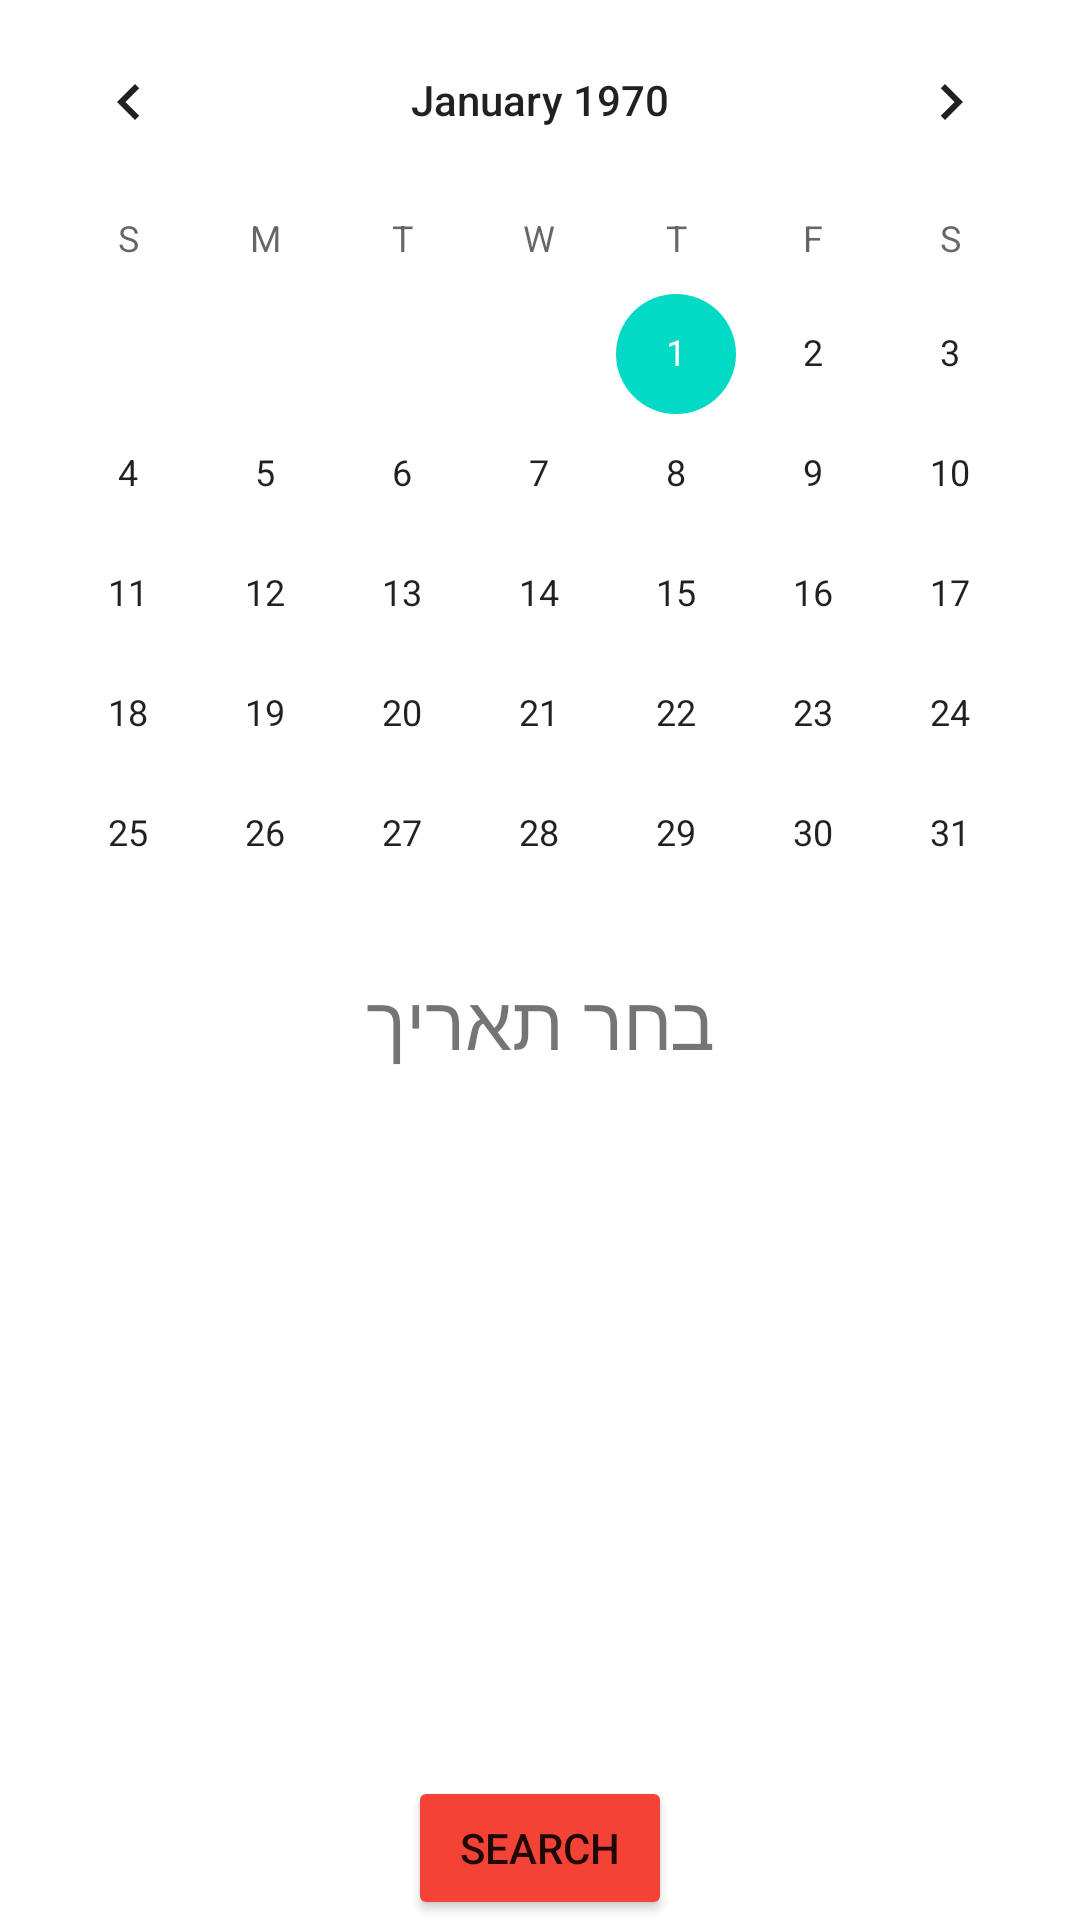

Reconstruct the res/layout file that produces this screen, plus the resources it refers to.
<!-- AndroidManifest.xml: application theme Theme.MyFinalProject -->
<!-- res/layout/fragment_admin_schedule.xml -->
<?xml version="1.0" encoding="utf-8"?>
<androidx.constraintlayout.widget.ConstraintLayout xmlns:android="http://schemas.android.com/apk/res/android"
    xmlns:app="http://schemas.android.com/apk/res-auto"
    xmlns:tools="http://schemas.android.com/tools"
    android:layout_width="match_parent"
    android:layout_height="match_parent"
    tools:context=".admin_fragment_schedule">


    <TextView
        android:id="@+id/date_view3"
        android:layout_width="wrap_content"
        android:layout_height="wrap_content"
        android:layout_marginTop="-15dp"
        android:text="בחר תאריך"
        android:textSize="25dp"
        app:layout_constraintEnd_toEndOf="parent"
        app:layout_constraintHorizontal_bias="0.5"
        app:layout_constraintStart_toStartOf="parent"
        app:layout_constraintTop_toBottomOf="@+id/calendar3" />
    

    <CalendarView
        android:id="@+id/calendar3"
        android:layout_width="match_parent"
        android:layout_height="wrap_content"

        android:theme="@style/CardView.Dark"
        app:layout_constraintEnd_toEndOf="parent"
        app:layout_constraintHorizontal_bias="0.0"
        app:layout_constraintStart_toStartOf="parent"
        app:layout_constraintTop_toTopOf="parent" />


    <androidx.recyclerview.widget.RecyclerView
        android:id="@+id/normal_rec"
        android:layout_width="match_parent"
        android:layout_height="0dp"
        android:layout_marginTop="12dp"
        android:scrollbars="vertical"
        app:layoutManager="androidx.recyclerview.widget.LinearLayoutManager"
        app:layout_constraintBottom_toBottomOf="parent"
        app:layout_constraintEnd_toEndOf="parent"
        app:layout_constraintStart_toStartOf="parent"
        app:layout_constraintTop_toBottomOf="@+id/date_view3" />

    <ImageView
        android:id="@+id/thePic"
        android:layout_width="match_parent"
        android:layout_height="wrap_content"
        android:layout_marginTop="12dp"
        android:scrollbars="vertical"
        android:src="@drawable/no_data_found"
        android:visibility="invisible"
        app:layoutManager="androidx.recyclerview.widget.LinearLayoutManager"
        app:layout_constraintBottom_toBottomOf="parent"
        app:layout_constraintEnd_toEndOf="parent"
        app:layout_constraintStart_toStartOf="parent"
        app:layout_constraintTop_toBottomOf="@+id/date_view3" />

    <ProgressBar
        android:id="@+id/progressBar"
        style="?android:attr/progressBarStyle"
        android:layout_width="wrap_content"
        android:layout_height="wrap_content"
        android:layout_marginBottom="32dp"
        android:visibility="invisible"
        app:layout_constraintBottom_toBottomOf="parent"
        app:layout_constraintEnd_toEndOf="parent"
        app:layout_constraintHorizontal_bias="0.498"
        app:layout_constraintStart_toStartOf="parent"
        app:layout_constraintTop_toBottomOf="@+id/date_view3" />

    <Button
        android:id="@+id/search"
        android:layout_width="wrap_content"
        android:layout_height="wrap_content"
        android:backgroundTint="#F44336"
        android:text="search"
        app:layout_constraintBottom_toBottomOf="parent"
        app:layout_constraintEnd_toEndOf="parent"
        app:layout_constraintHorizontal_bias="0.5"
        app:layout_constraintStart_toStartOf="parent" />

</androidx.constraintlayout.widget.ConstraintLayout>
<!-- resources referenced by this layout -->
<resources>
  <!-- drawable no_data_found: png bitmap (drawable, 12148 bytes) -->
  <style name="Theme.MyFinalProject" parent="Theme.MaterialComponents.Light.NoActionBar">
          
          <item name="colorPrimary">@color/purple_500</item>
          <item name="colorPrimaryVariant">@color/purple_700</item>
          <item name="colorOnPrimary">@color/white</item>
          
          <item name="colorSecondary">@color/teal_200</item>
          <item name="colorSecondaryVariant">@color/teal_700</item>
          <item name="colorOnSecondary">@color/black</item>
          
          <item name="android:statusBarColor" tools:targetApi="l">?attr/colorPrimaryVariant</item>
          
      </style>
  <!-- not gathered from this repository: default colours our renderer supplied (Android Studio template values) -->
  <color name="purple_500">#FF6200EE</color>
  <color name="purple_700">#FF3700B3</color>
  <color name="teal_200">#FF03DAC5</color>
  <color name="teal_700">#FF018786</color>
  <color name="black">#FF000000</color>
  <color name="white">#FFFFFFFF</color>
</resources>
